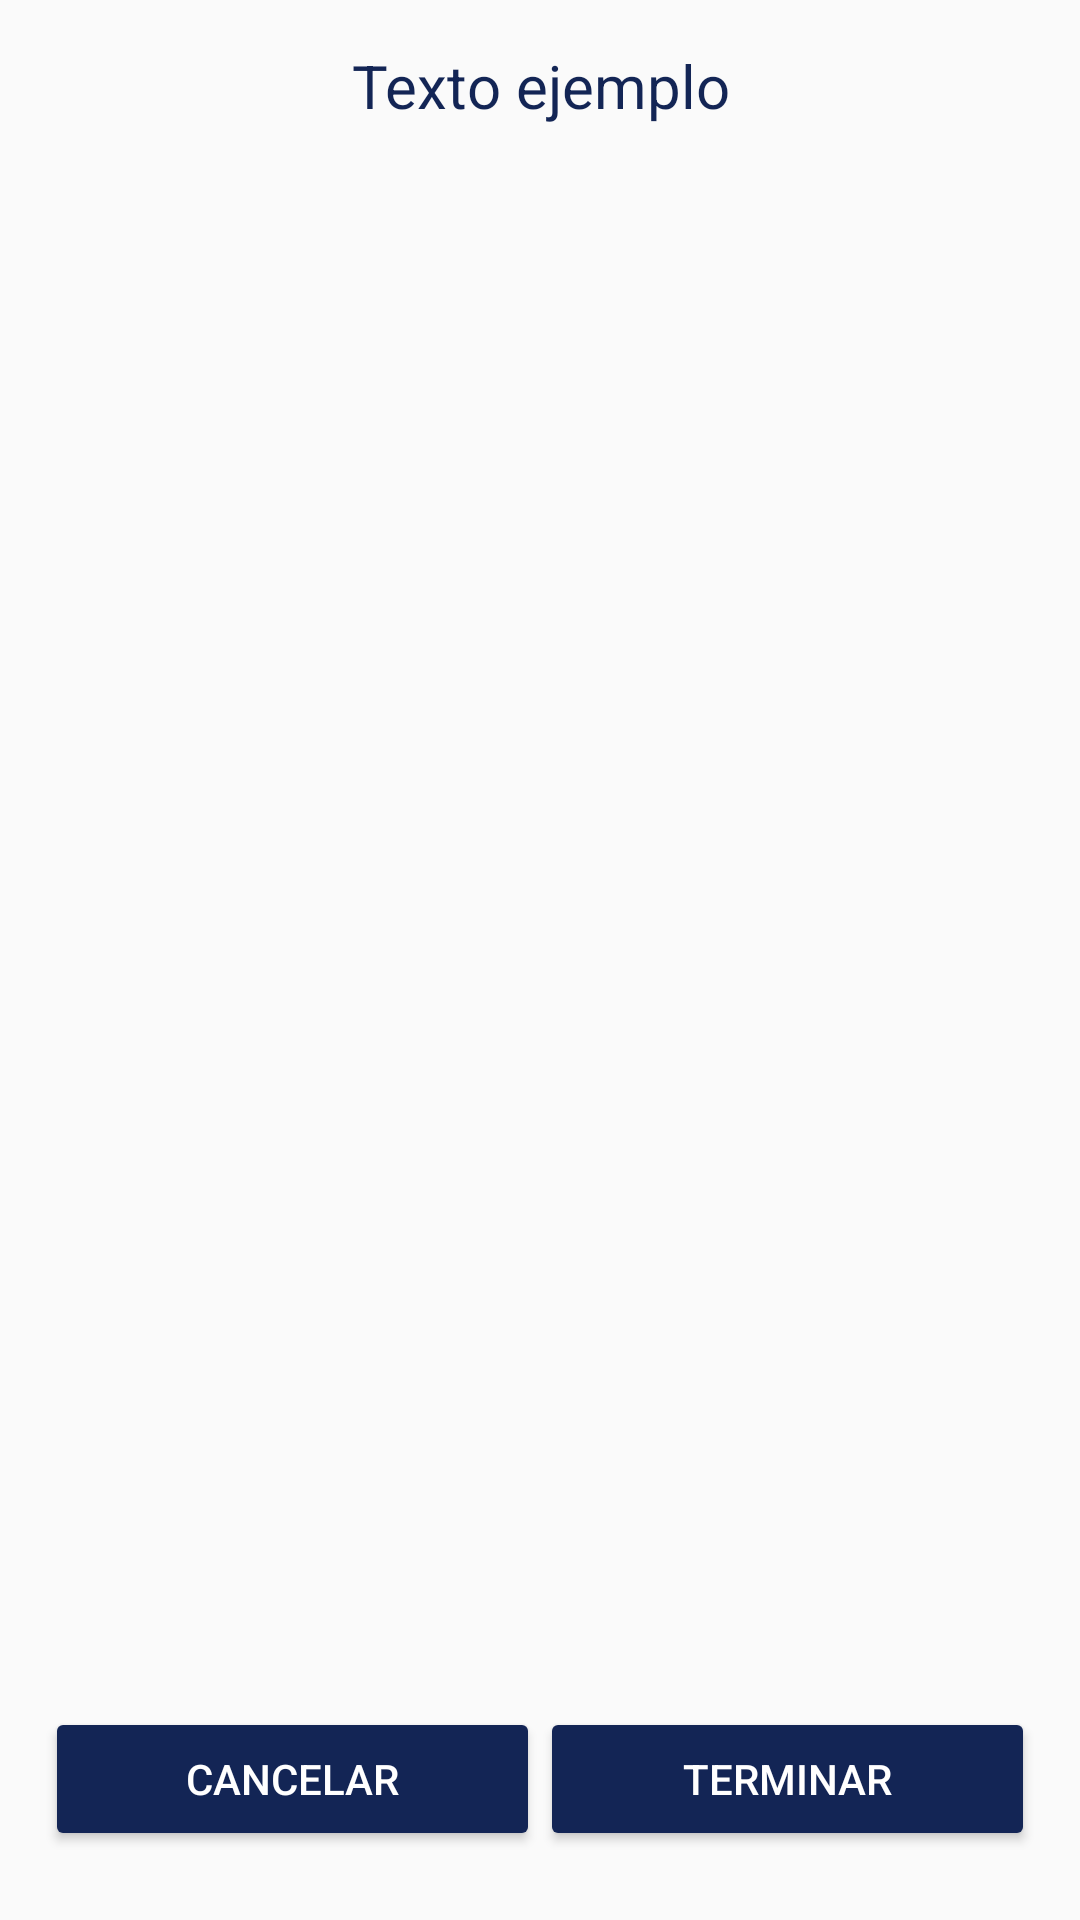

Here is an Android app screen rendered from its layout file. Give the layout XML and the strings, colors and styles it references.
<!-- AndroidManifest.xml: application theme AppTheme -->
<!-- res/layout/fragment_baja.xml -->
<FrameLayout xmlns:android="http://schemas.android.com/apk/res/android"
    xmlns:tools="http://schemas.android.com/tools"
    android:layout_width="match_parent"
    android:layout_height="match_parent"
    tools:context="com.tdt.neumaticos.Fragments.BajaFragment">

    <LinearLayout
        android:layout_width="match_parent"
        android:layout_height="match_parent"
        android:padding="@dimen/paddingGeneral"
        >

        <ScrollView
            android:layout_width="match_parent"
            android:layout_height="match_parent"
            android:fillViewport="true">

            <LinearLayout
                android:layout_width="match_parent"
                android:layout_height="wrap_content"
                android:orientation="vertical"
                android:weightSum="8"
                >

                <TextView
                    android:id="@+id/tv_titulo"
                    android:layout_width="match_parent"
                    android:layout_height="wrap_content"
                    android:layout_weight="1"
                    android:text="Texto ejemplo"
                    android:textSize="20sp"
                    android:layout_gravity="center_horizontal"
                    android:textAlignment="center"
                    android:textColor="@color/colorPrimaryDark"
                    android:paddingBottom="@dimen/paddingControles"
                    />

                <ScrollView
                    android:layout_width="match_parent"
                    android:layout_height="wrap_content"
                    android:layout_weight="6"
                    >

                    <LinearLayout
                        android:id="@+id/layout"
                        android:layout_width="match_parent"
                        android:layout_height="match_parent"
                        android:orientation="vertical">

                </LinearLayout>

                </ScrollView>



                <LinearLayout
                    android:layout_width="match_parent"
                    android:layout_height="wrap_content"
                    android:orientation="horizontal"
                    android:layout_weight="1"
                    android:paddingBottom="@dimen/paddingControles"
                    android:paddingTop="@dimen/paddingControles"

                    >

                    <Button
                        android:id="@+id/button_cancelar3"
                        android:layout_width="0dp"
                        android:layout_height="wrap_content"
                        android:layout_weight="1"
                        android:text="Cancelar"
                        android:theme="@style/RaisedButtonDark"
                        android:layout_gravity="bottom"
                        />

                    <Button
                        android:id="@+id/button_terminar3"
                        android:layout_width="0dp"
                        android:layout_height="wrap_content"
                        android:layout_weight="1"
                        android:text="Terminar"
                        android:theme="@style/RaisedButtonDark"
                        android:layout_gravity="bottom"
                        />

                </LinearLayout>


            </LinearLayout>



        </ScrollView>

    </LinearLayout>

</FrameLayout>
<!-- resources referenced by this layout -->
<resources>
  <color name="colorPrimaryDark">#132555</color>
  <dimen name="paddingControles">8dp</dimen>
  <dimen name="paddingGeneral">15dp</dimen>
  <style name="RaisedButtonDark" parent="Theme.AppCompat.Light">
          <item name="colorButtonNormal">@color/colorPrimaryDark</item>
          <item name="colorControlHighlight">@color/colorPrimary</item>
          <item name="android:textColor">@android:color/white</item>
      </style>
  <style name="AppTheme" parent="Theme.AppCompat.Light.DarkActionBar">
          
          <item name="colorPrimary">@color/colorPrimary</item>
          <item name="colorPrimaryDark">@color/colorPrimaryDark</item>
          <item name="colorAccent">@color/colorAccent</item>
      </style>
  <color name="colorPrimary">#476fd9</color>
  <color name="colorAccent">#132555</color>
</resources>
